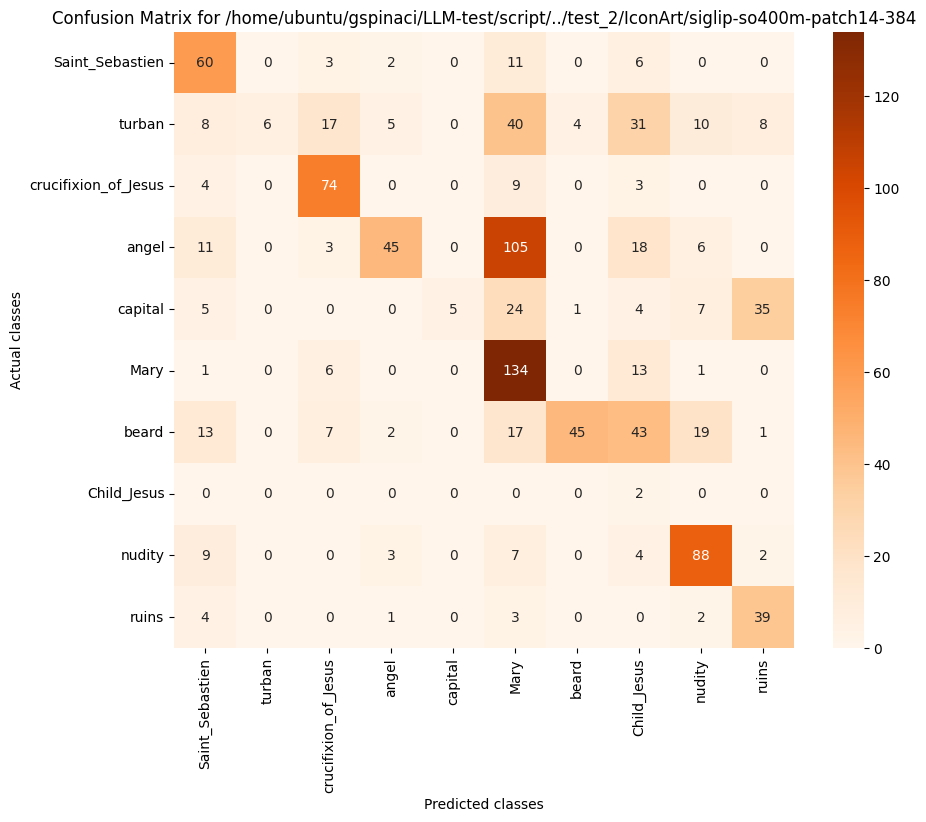

The table this chart was drawn from, first rows:
, Saint_Sebastien, turban, crucifixion_of_Jesus, angel, capital, Mary, beard, Child_Jesus, nudity, ruins
Saint_Sebastien, 60, 0, 3, 2, 0, 11, 0, 6, 0, 0
turban, 8, 6, 17, 5, 0, 40, 4, 31, 10, 8
crucifixion_of_Jesus, 4, 0, 74, 0, 0, 9, 0, 3, 0, 0
angel, 11, 0, 3, 45, 0, 105, 0, 18, 6, 0
capital, 5, 0, 0, 0, 5, 24, 1, 4, 7, 35
Mary, 1, 0, 6, 0, 0, 134, 0, 13, 1, 0
beard, 13, 0, 7, 2, 0, 17, 45, 43, 19, 1
Child_Jesus, 0, 0, 0, 0, 0, 0, 0, 2, 0, 0
nudity, 9, 0, 0, 3, 0, 7, 0, 4, 88, 2
ruins, 4, 0, 0, 1, 0, 3, 0, 0, 2, 39
